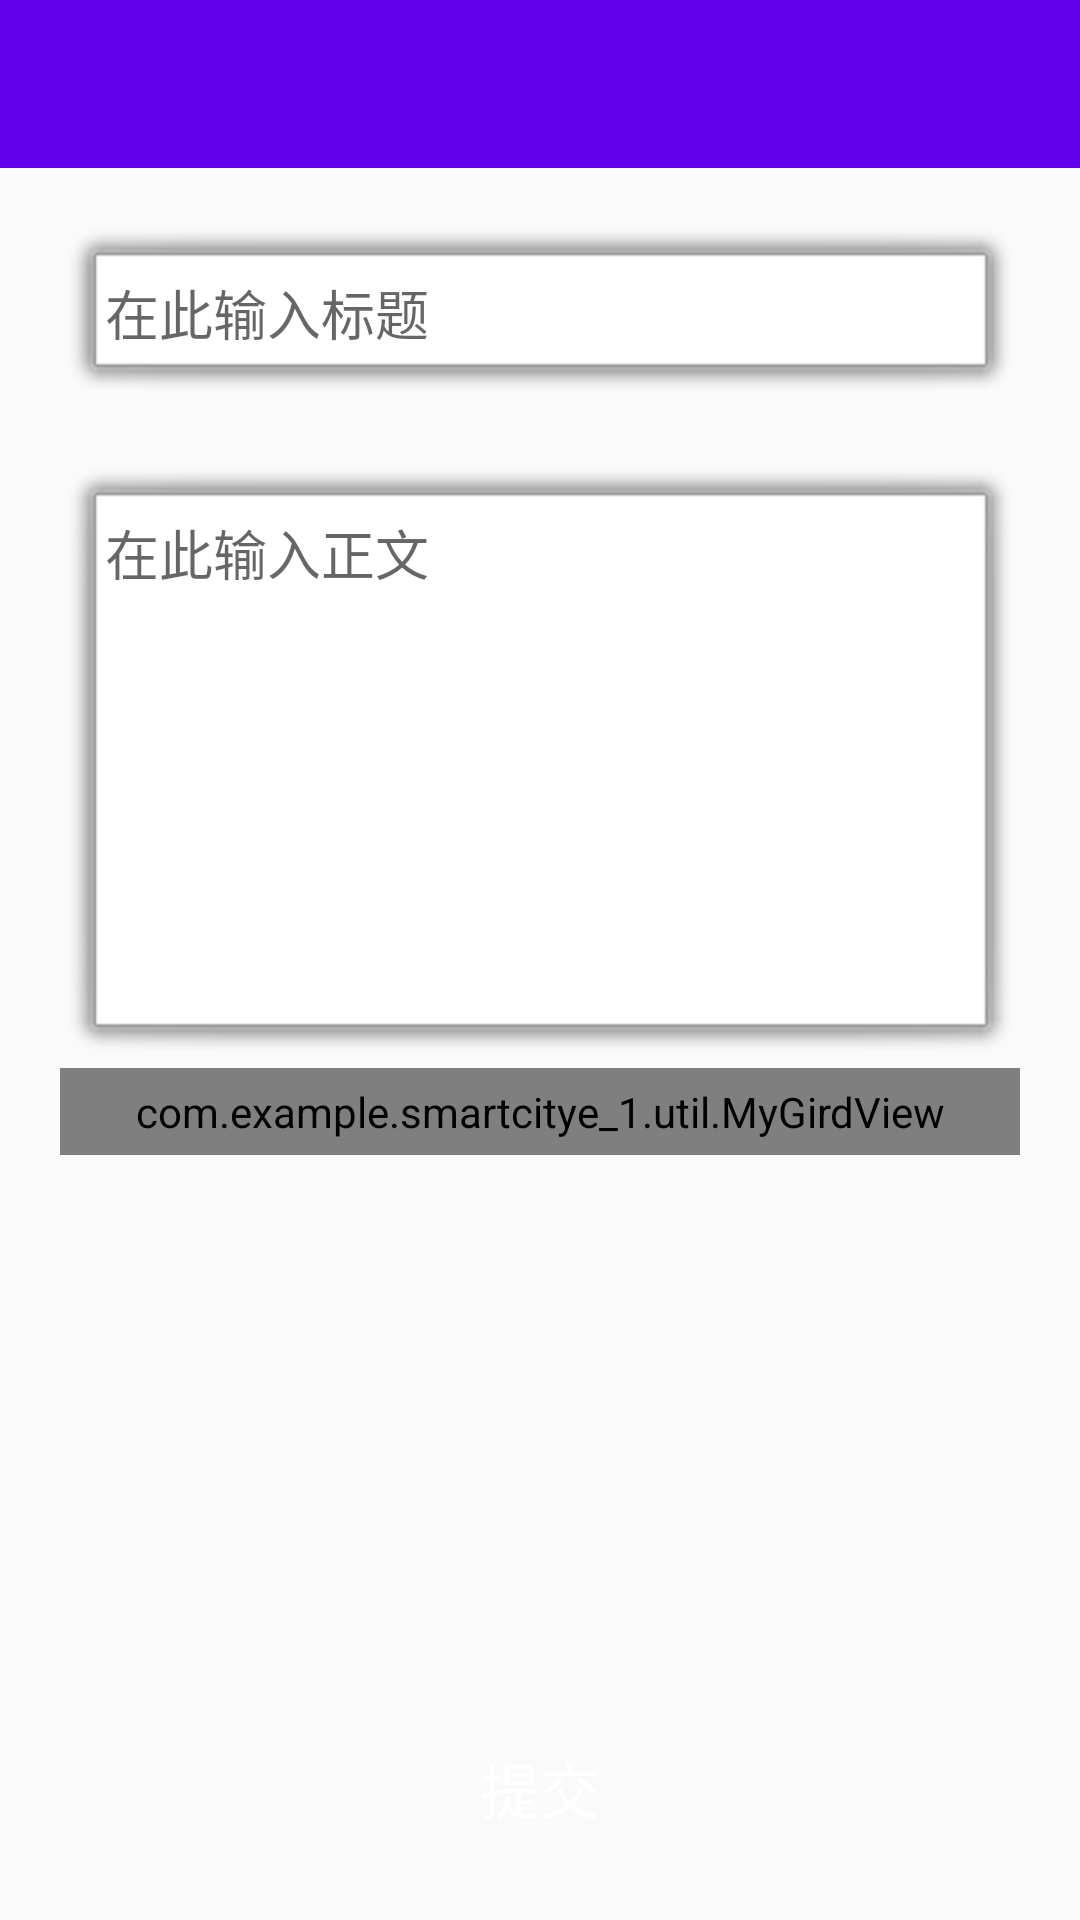

Produce the Android XML layout that renders to this screen, including the resource entries it uses.
<!-- AndroidManifest.xml: application theme AppTheme -->
<!-- res/layout/fbtb_layout.xml -->
<?xml version="1.0" encoding="utf-8"?>
<LinearLayout xmlns:android="http://schemas.android.com/apk/res/android"
    android:layout_width="match_parent"
    android:layout_height="match_parent"
    android:orientation="vertical">

    <include layout="@layout/head" />


    <EditText
        android:id="@+id/et_msg"
        android:layout_width="match_parent"
        android:layout_height="60dp"
        android:layout_marginLeft="20dp"
        android:layout_marginTop="20dp"
        android:layout_marginRight="20dp"
        android:background="@android:drawable/alert_light_frame"
        android:gravity="top|left"
        android:hint="在此输入标题"
        android:padding="15dp" />

    <EditText
        android:id="@+id/et_content"
        android:layout_width="match_parent"
        android:layout_height="200dp"
        android:layout_marginLeft="20dp"
        android:layout_marginTop="20dp"
        android:layout_marginRight="20dp"
        android:background="@android:drawable/alert_light_frame"
        android:gravity="top|left"
        android:hint="在此输入正文"
        android:padding="15dp" />



    <com.example.smartcitye_1.util.MyGirdView
        android:id="@+id/phot_girder"
        android:layout_width="match_parent"
        android:layout_height="wrap_content"
        android:layout_marginLeft="20dp"
        android:layout_marginRight="20dp"
        android:horizontalSpacing="20dp"
        android:numColumns="3"
        android:padding="5dp"
        android:verticalSpacing="20dp" />


    <TextView
        android:layout_width="match_parent"
        android:layout_height="0dp"
        android:layout_weight="3" />

    <Button
        android:id="@+id/bt_save"
        android:layout_width="match_parent"
        android:layout_height="wrap_content"
        android:layout_marginLeft="20dp"
        android:layout_marginRight="20dp"
        android:layout_marginBottom="20dp"
        android:background="@drawable/main_button_style"
        android:text="提交"
        android:textColor="#fff"
        android:textSize="20sp" />


</LinearLayout>
<!-- res/layout/head.xml (included above) -->
<?xml version="1.0" encoding="utf-8"?>
<LinearLayout xmlns:android="http://schemas.android.com/apk/res/android"
    android:layout_width="match_parent"
    android:layout_height="?attr/actionBarSize"
    android:background="@color/colorPrimary"
    android:orientation="horizontal">


    <ImageView
        android:id="@+id/item_change"
        android:layout_width="30dp"
        android:layout_height="match_parent"
        android:src="@mipmap/zuojiantou" />

    <TextView
        android:id="@+id/title"
        android:layout_width="wrap_content"
        android:layout_height="match_parent"
        android:ellipsize="end"
        android:gravity="center"
        android:maxLines="1"
        android:singleLine="true"
        android:textColor="#fff"
        android:textSize="20sp" />

    <LinearLayout
        android:layout_width="0dp"
        android:layout_height="match_parent"
        android:layout_weight="1">

    </LinearLayout>

    <TextView
        android:id="@+id/title1"
        android:layout_width="wrap_content"
        android:layout_height="match_parent"
        android:gravity="center"
        android:paddingRight="20dp"
        android:textColor="#fff"
        android:textSize="20sp" />
</LinearLayout>
<!-- resources referenced by this layout -->
<resources>
  <style name="AppTheme" parent="Theme.AppCompat.Light.NoActionBar">
          
          <item name="colorPrimary">@color/colorPrimary</item>
          <item name="colorPrimaryDark">@color/colorPrimaryDark</item>
          <item name="colorAccent">@color/colorAccent</item>
      </style>
  <!-- not gathered from this repository: default colours our renderer supplied (Android Studio template values) -->
  <color name="colorPrimary">#FF6200EE</color>
  <color name="colorPrimaryDark">#FF3700B3</color>
  <color name="colorAccent">#FF03DAC5</color>
</resources>
